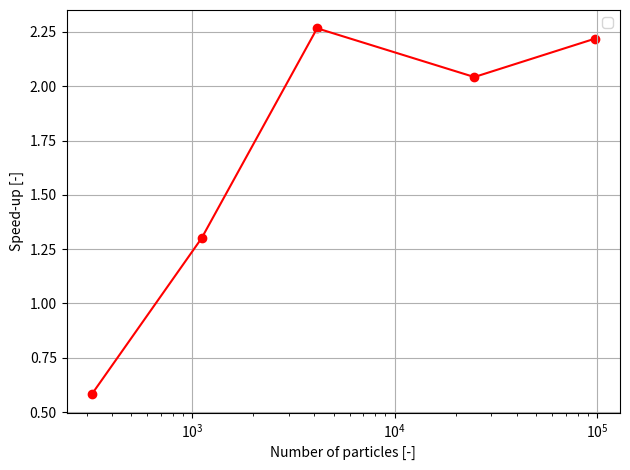

Here is the Python script that generated this plot: (Note: this script raises an exception after producing the figure.)
import numpy as np
import matplotlib.pyplot as plt
import os
import sys

def isLatex(latex):
    if latex:
        
        SMALL_SIZE = 8
        MEDIUM_SIZE = 14
        BIGGER_SIZE = 18
        plt.rc('font', size=SMALL_SIZE)          # controls default text sizes
        plt.rc('axes', titlesize=MEDIUM_SIZE)    # fontsize of the axes title
        plt.rc('axes', labelsize=MEDIUM_SIZE)    # fontsize of the x and y labels
        plt.rc('xtick', labelsize=MEDIUM_SIZE)   # fontsize of the tick labels
        plt.rc('ytick', labelsize=MEDIUM_SIZE)   # fontsize of the tick labels
        plt.rc('legend', fontsize=MEDIUM_SIZE)   # legend fontsize
        plt.rc('figure', titlesize=BIGGER_SIZE)  # fontsize of the figure title
        plt.rc('text', usetex=True)
        plt.rc('font', family='lmodern')

s =  np.array([0.1, 0.05, 0.025, 0.01, 0.005])
nb_part = np.array([318, 1110, 4134, 24726, 97446])
OMP_time =  np.array([17.2, 31 , 76.5, 591,2239])
serial_time =  np.array([10, 40.3, 173.4, 1207, 4968])


def plot_tab(PLOT_time, PLOT_scale):
    if PLOT_time:

        plt.xscale('log')
        plt.semilogx(nb_part, OMP_time, color = "r")
        plt.scatter(nb_part, OMP_time, color = "r", label = "OMP")

        plt.scatter(nb_part, serial_time, color = "b", label = "Serial")
        plt.semilogx(nb_part, serial_time, color = "b")

        plt.xlabel("Number of particles [-]")
        plt.ylabel("Total computation time [s]")

        plt.grid(True)
        plt.legend(loc = "best")
        plt.tight_layout()
        plt.savefig(f"{current_directory}/Pictures/Speed_Up_OMP.PDF")
        plt.show()
        
    if PLOT_scale:
        plt.xscale('log')
        plt.scatter(nb_part, scaling, color = "r")
        plt.semilogx(nb_part, scaling, color = "r")
        plt.grid(True)
        plt.xlabel("Number of particles [-]")
        plt.ylabel("Speed-up [-]")
        plt.legend(loc = "best")
        plt.tight_layout()
        plt.savefig(f"{current_directory}/Pictures/Scaling_OMP.PDF")
        plt.show()
    
    
    
PLOT_time = False
PLOT_scale = True
current_directory = os.path.dirname(os.path.abspath(sys.argv[0]))

scaling = serial_time/OMP_time
plot_tab(PLOT_time, PLOT_scale)
isLatex(False)
